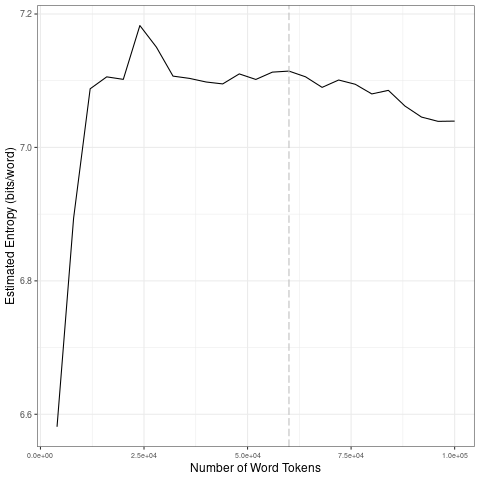

The data file committed next to this chart (first rows):
file, entropy.Corpus.Size, entropy.Entropy, sd.Corpus.Size, sd.SD
data/covid-clean/2020_by_es/2020-10-03_t…, 4000, 6.581, 20000, 0.2266
data/covid-clean/2020_by_es/2020-10-03_t…, 8000, 6.894, 40000, 0.03684
data/covid-clean/2020_by_es/2020-10-03_t…, 12000, 7.088, 60000, 0.008143
data/covid-clean/2020_by_es/2020-10-03_t…, 16000, 7.106, 80000, 0.009956
data/covid-clean/2020_by_es/2020-10-03_t…, 20000, 7.102, 1e+05, 0.01979
data/covid-clean/2020_by_es/2020-10-03_t…, 24000, 7.183, 20000, 0.2266
data/covid-clean/2020_by_es/2020-10-03_t…, 28000, 7.15, 40000, 0.03684
data/covid-clean/2020_by_es/2020-10-03_t…, 32000, 7.107, 60000, 0.008143
data/covid-clean/2020_by_es/2020-10-03_t…, 36000, 7.103, 80000, 0.009956
data/covid-clean/2020_by_es/2020-10-03_t…, 40000, 7.098, 1e+05, 0.01979
data/covid-clean/2020_by_es/2020-10-03_t…, 44000, 7.095, 20000, 0.2266
data/covid-clean/2020_by_es/2020-10-03_t…, 48000, 7.11, 40000, 0.03684
data/covid-clean/2020_by_es/2020-10-03_t…, 52000, 7.102, 60000, 0.008143
data/covid-clean/2020_by_es/2020-10-03_t…, 56000, 7.113, 80000, 0.009956
data/covid-clean/2020_by_es/2020-10-03_t…, 60000, 7.114, 1e+05, 0.01979
data/covid-clean/2020_by_es/2020-10-03_t…, 64000, 7.106, 20000, 0.2266
data/covid-clean/2020_by_es/2020-10-03_t…, 68000, 7.09, 40000, 0.03684
data/covid-clean/2020_by_es/2020-10-03_t…, 72000, 7.101, 60000, 0.008143
data/covid-clean/2020_by_es/2020-10-03_t…, 76000, 7.095, 80000, 0.009956
data/covid-clean/2020_by_es/2020-10-03_t…, 80000, 7.08, 1e+05, 0.01979
data/covid-clean/2020_by_es/2020-10-03_t…, 84000, 7.086, 20000, 0.2266
data/covid-clean/2020_by_es/2020-10-03_t…, 88000, 7.062, 40000, 0.03684
data/covid-clean/2020_by_es/2020-10-03_t…, 92000, 7.045, 60000, 0.008143
data/covid-clean/2020_by_es/2020-10-03_t…, 96000, 7.039, 80000, 0.009956
data/covid-clean/2020_by_es/2020-10-03_t…, 1e+05, 7.039, 1e+05, 0.01979
